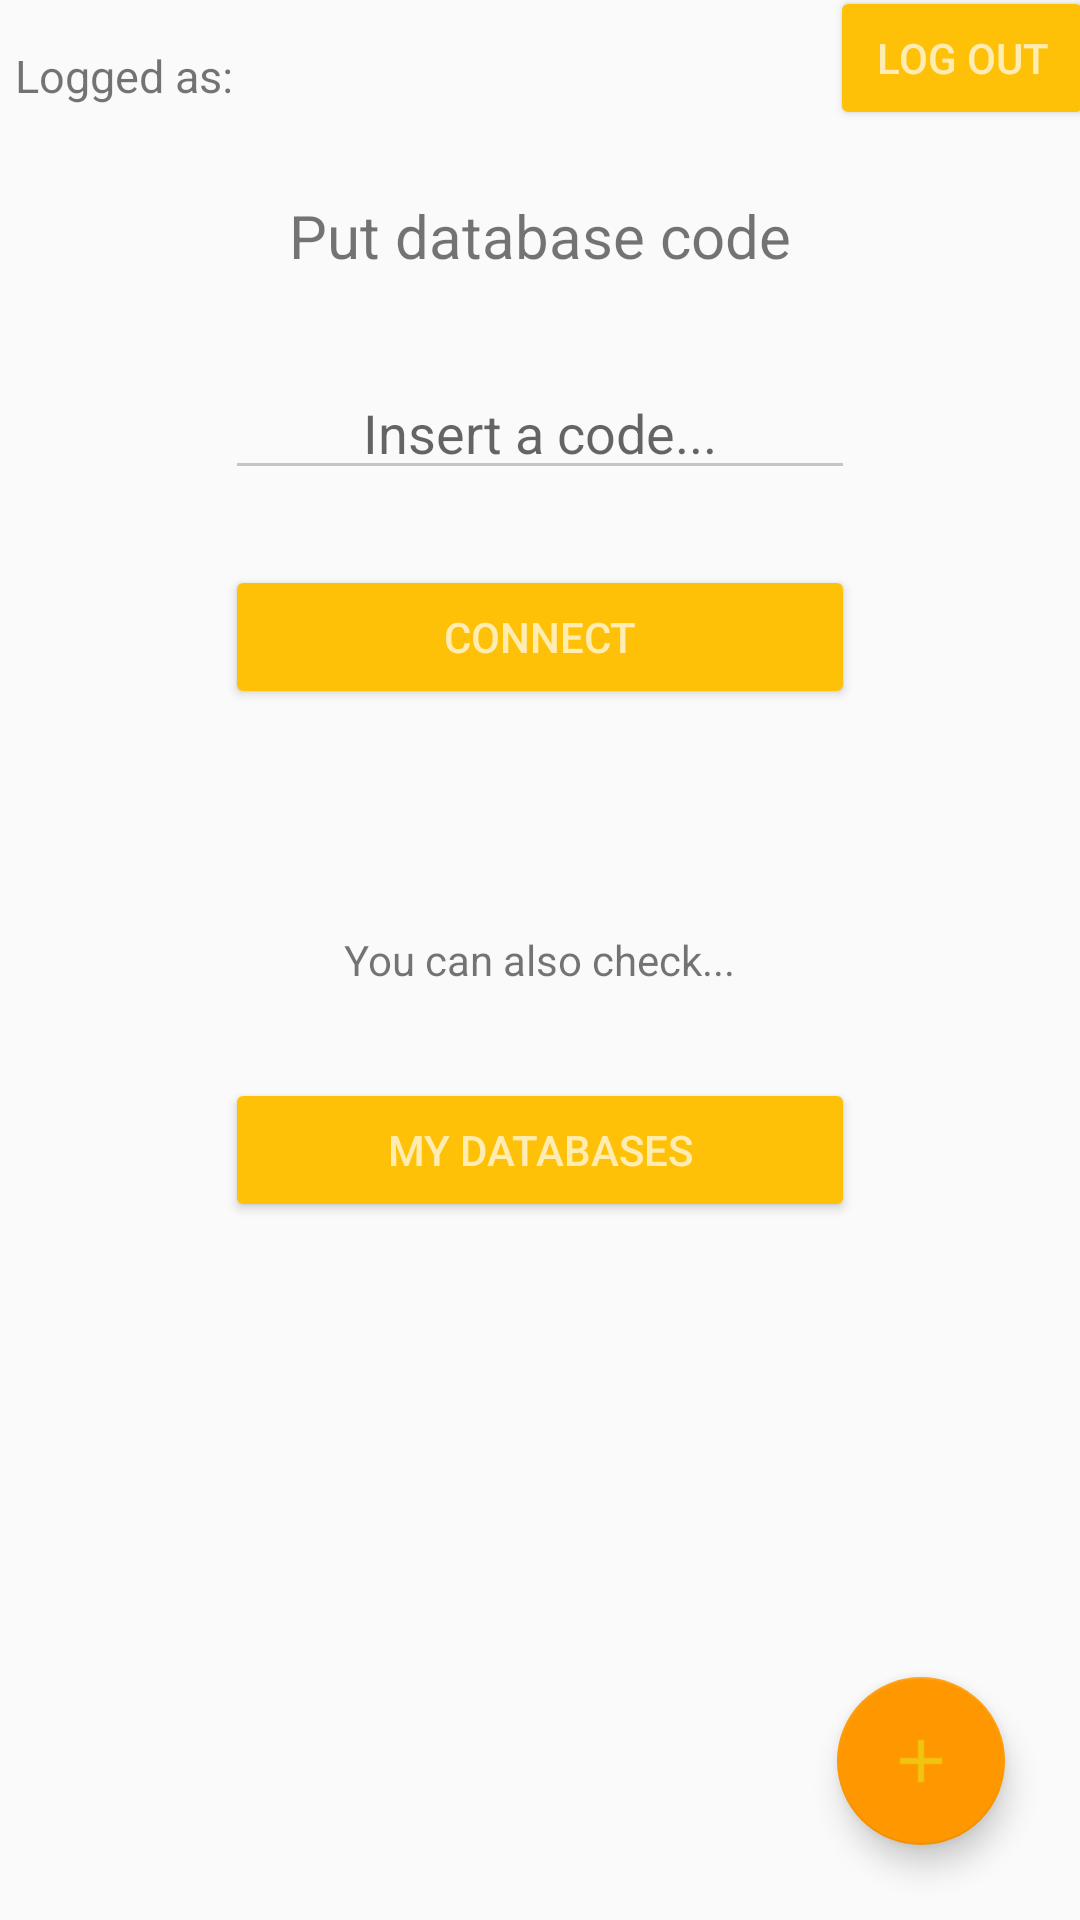

Produce the Android XML layout that renders to this screen, including the resource entries it uses.
<!-- AndroidManifest.xml: application theme AppTheme -->
<!-- res/layout/activity_choose_database.xml -->
<?xml version="1.0" encoding="utf-8"?>
<RelativeLayout xmlns:android="http://schemas.android.com/apk/res/android"
    xmlns:app="http://schemas.android.com/apk/res-auto"
    android:layout_width="match_parent"
    android:layout_height="match_parent"
    android:descendantFocusability="beforeDescendants"
    android:focusableInTouchMode="true">

    <TextView
        android:id="@+id/tv_logged_as"
        android:layout_width="wrap_content"
        android:layout_height="wrap_content"
        android:layout_marginLeft="5dp"
        android:layout_marginTop="15dp"
        android:text="@string/logged_as"
        android:textSize="15sp" />

    <Button
        android:id="@+id/bt_log_out"
        android:layout_width="wrap_content"
        android:layout_height="wrap_content"
        android:layout_alignParentRight="true"
        android:layout_marginRight="-5dp"
        android:layout_marginTop="-5dp"
        android:onClick="onClickBtLogOut"
        android:text="@string/log_out"
        android:theme="@style/AppTheme.Button" />


    <TextView
        android:id="@+id/put_base_code"
        android:layout_width="wrap_content"
        android:layout_height="wrap_content"
        android:layout_alignParentTop="true"
        android:layout_centerHorizontal="true"
        android:layout_marginTop="65dp"
        android:text="@string/put_db_code"
        android:textSize="20sp" />

    <EditText
        android:id="@+id/et_database_code"
        android:layout_width="wrap_content"
        android:layout_height="wrap_content"
        android:layout_below="@+id/put_base_code"
        android:layout_centerHorizontal="true"
        android:layout_marginTop="30dp"
        android:ems="10"
        android:gravity="center"
        android:hint="@string/put_code"
        android:inputType="textCapCharacters|textPersonName"
        android:textAlignment="center"
        android:theme="@style/Theme.App.Base" />

    <Button
        android:id="@+id/bt_connect_db"
        android:layout_width="wrap_content"
        android:layout_height="wrap_content"
        android:layout_alignEnd="@+id/et_database_code"
        android:layout_alignLeft="@+id/et_database_code"
        android:layout_alignRight="@+id/et_database_code"
        android:layout_alignStart="@+id/et_database_code"
        android:layout_below="@+id/et_database_code"
        android:layout_marginTop="25dp"
        android:text="@string/connect"
        android:theme="@style/AppTheme.Button" />


    <TextView
        android:id="@+id/tv_you_can_also"
        android:layout_width="wrap_content"
        android:layout_height="wrap_content"
        android:layout_centerInParent="true"
        android:text="@string/you_can_also" />

    <Button
        android:id="@+id/bt_my_databases"
        android:layout_width="wrap_content"
        android:layout_height="wrap_content"
        android:layout_alignEnd="@+id/et_database_code"
        android:layout_alignLeft="@+id/et_database_code"
        android:layout_alignRight="@+id/et_database_code"
        android:layout_alignStart="@+id/et_database_code"
        android:layout_below="@+id/tv_you_can_also"
        android:layout_centerHorizontal="true"
        android:layout_marginTop="30dp"
        android:onClick="onClickBtBazaDanych"
        android:text="@string/databases"
        android:theme="@style/AppTheme.Button" />

    <android.support.design.widget.FloatingActionButton
        android:id="@+id/fab_new_db"
        android:layout_width="wrap_content"
        android:layout_height="wrap_content"
        android:layout_alignParentBottom="true"
        android:layout_alignParentEnd="true"
        android:layout_gravity="end|bottom"
        android:layout_marginBottom="25dp"
        android:layout_marginEnd="25dp"
        android:src="@drawable/new_big"
        app:fabSize="normal" />

</RelativeLayout>
<!-- resources referenced by this layout -->
<resources>
  <!-- drawable new_big: png bitmap (drawable, 216 bytes) -->
  <string name="connect">Connect</string>
  <string name="databases">My databases</string>
  <string name="log_out">Log out</string>
  <string name="logged_as">Logged as: </string>
  <string name="put_code">Insert a code...</string>
  <string name="put_db_code">Put database code</string>
  <string name="you_can_also">You can also check...</string>
  <style name="AppTheme.Button" parent="Widget.AppCompat.Button.Colored">
          <item name="colorButtonNormal">@color/colorPrimary</item>
          <item name="android:textColor">@color/colorPrimaryLight</item>
      </style>
  <style name="Theme.App.Base" parent="Theme.AppCompat.Light.DarkActionBar">
          <item name="colorControlNormal">#c5c5c5</item>
          <item name="colorControlActivated">@color/colorAccent</item>
          <item name="colorControlHighlight">@color/colorAccent</item>
      </style>
  <style name="AppTheme" parent="Theme.AppCompat.Light.DarkActionBar">
          <item name="colorPrimary">@color/colorPrimary</item>
          <item name="colorPrimaryDark">@color/colorPrimaryDark</item>
          <item name="colorAccent">@color/colorAccent</item>
      </style>
  <color name="colorPrimary">#FFC107</color>
  <color name="colorPrimaryLight">#FFECB3</color>
  <color name="colorAccent">#FF9800</color>
  <color name="colorPrimaryDark">#FFA000</color>
</resources>
